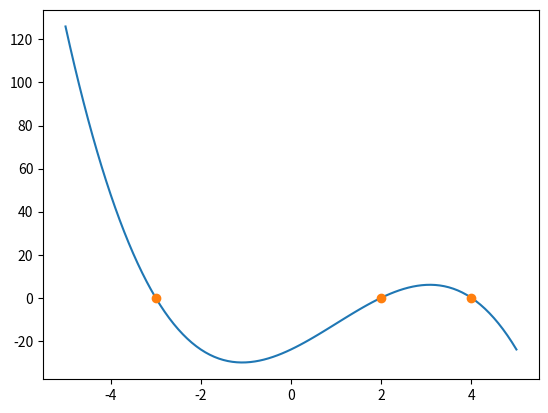
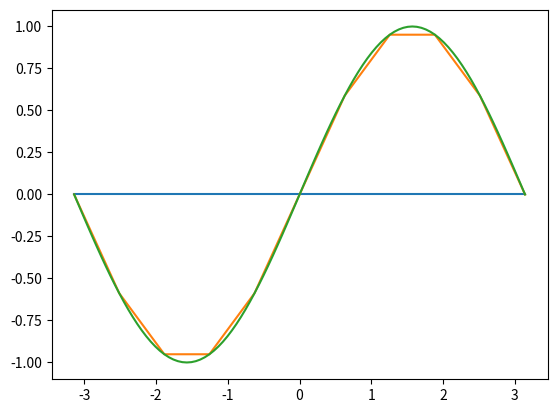

Write the Python code that produced these figures, in order.
import numpy as np
import sympy as sym
from matplotlib import pyplot as plt


def sympyTask1():
    print("\nSympy zadanie 1: ")
    x = sym.symbols("x")
    eq = (-x ** 3 + 3 * x ** 2 + 10 * x - 24)
    roz = []
    war = np.arange(-5, 5.1, 0.1)
    for i in war:
        roz.append(eq.evalf(subs={x: i}))
    x0 = sym.solve(eq, x)
    plt.figure(1)
    plt.plot(war, roz)
    plt.plot(x0, [0, 0, 0], 'o')
    plt.savefig("sympyTask1.pdf")
    print("PDF wygenerowany.")


def sympyTask2_3():
    print("\nSympy zadanie 2 i 3: ")
    x, y = sym.symbols("x y")
    eq1 = (x ** 2 + 3 * y - 10)
    eq2 = (4 * x - y ** 2 + 2)
    print("Równanie 1 : ", eq1)
    print("Równanie 2 : ", eq2)
    eq = sym.solve([eq1, eq2], {x, y})
    print("Rozwiązania: ", eq)
    print("Liczba rozwiązań: ", len(eq))


def sympyTask4():
    print("\nSympy zadanie 4: ")
    x, y = sym.symbols("x y")
    eq1 = (x ** 2 + 3 * y - 10)
    eq2 = (4 * x - y ** 2 + 2)
    print("Równanie 1 : ", eq1)
    print("Równanie 2 : ", eq2)
    eq = sym.solve([eq1, eq2], {x, y})
    for s in eq:
        for k, v in s.items():
            print(k, v.evalf())


def sympyTask5():
    print("\nSympy zadanie 5: ")
    x = sym.symbols("x")
    eq = (sym.sin(sym.log(x, 2)) * (sym.cos(x ** 2) / x))
    print("Równanie : ", eq)
    deq = eq.diff()
    print("Pochodna : ", deq)


def numpyTask1():
    print("\nNumpy zadanie 1: ")
    M = np.array([[1, 3, 1, 2], [1, 2, 5, 8], [3, 1, 2, 9], [5, 4, 2, 1]])
    print(M)
    return M


def numpyTask2(M):
    print("\nNumpy zadanie 2: ")
    N = M[1:3, 0:3]
    print(N)
    return N


def numpyTask3():
    print("\nNumpy zadanie 3: ")
    M = np.array([[2, 3, 1], [5, 1, 3]])
    print(M)
    return M


def numpyTask4(M):
    print("\nNumpy zadanie 4: ")
    N = M.T
    print(N)
    return N


def numpyTask5(M, N):
    print("\nNumpy zadanie 5: ")
    L = M.dot(N)
    print(L)


def numpyTask6():
    print("\nNumpy zadanie 6: ")
    xpi = np.arange(-np.pi, np.pi + 1, np.pi)
    xpi5 = np.arange(-np.pi, np.pi + 0.001, 2 * np.pi / 10)
    xpi50 = np.arange(-np.pi, np.pi + 0.001, 2 * np.pi / 100)
    plt.figure(2)
    plt.plot(xpi, np.sin(xpi))
    plt.plot(xpi5, np.sin(xpi5))
    plt.plot(xpi50, np.sin(xpi50))
    plt.savefig("numpyTask6.pdf")
    print("PDF wygenerowany.")


def main():
    sympyTask1()
    sympyTask2_3()
    sympyTask4()
    sympyTask5()

    M = numpyTask1()
    M = numpyTask2(M)
    N = numpyTask3()
    N = numpyTask4(N)
    numpyTask5(M, N)
    numpyTask6()


if __name__ == '__main__':
    main()
